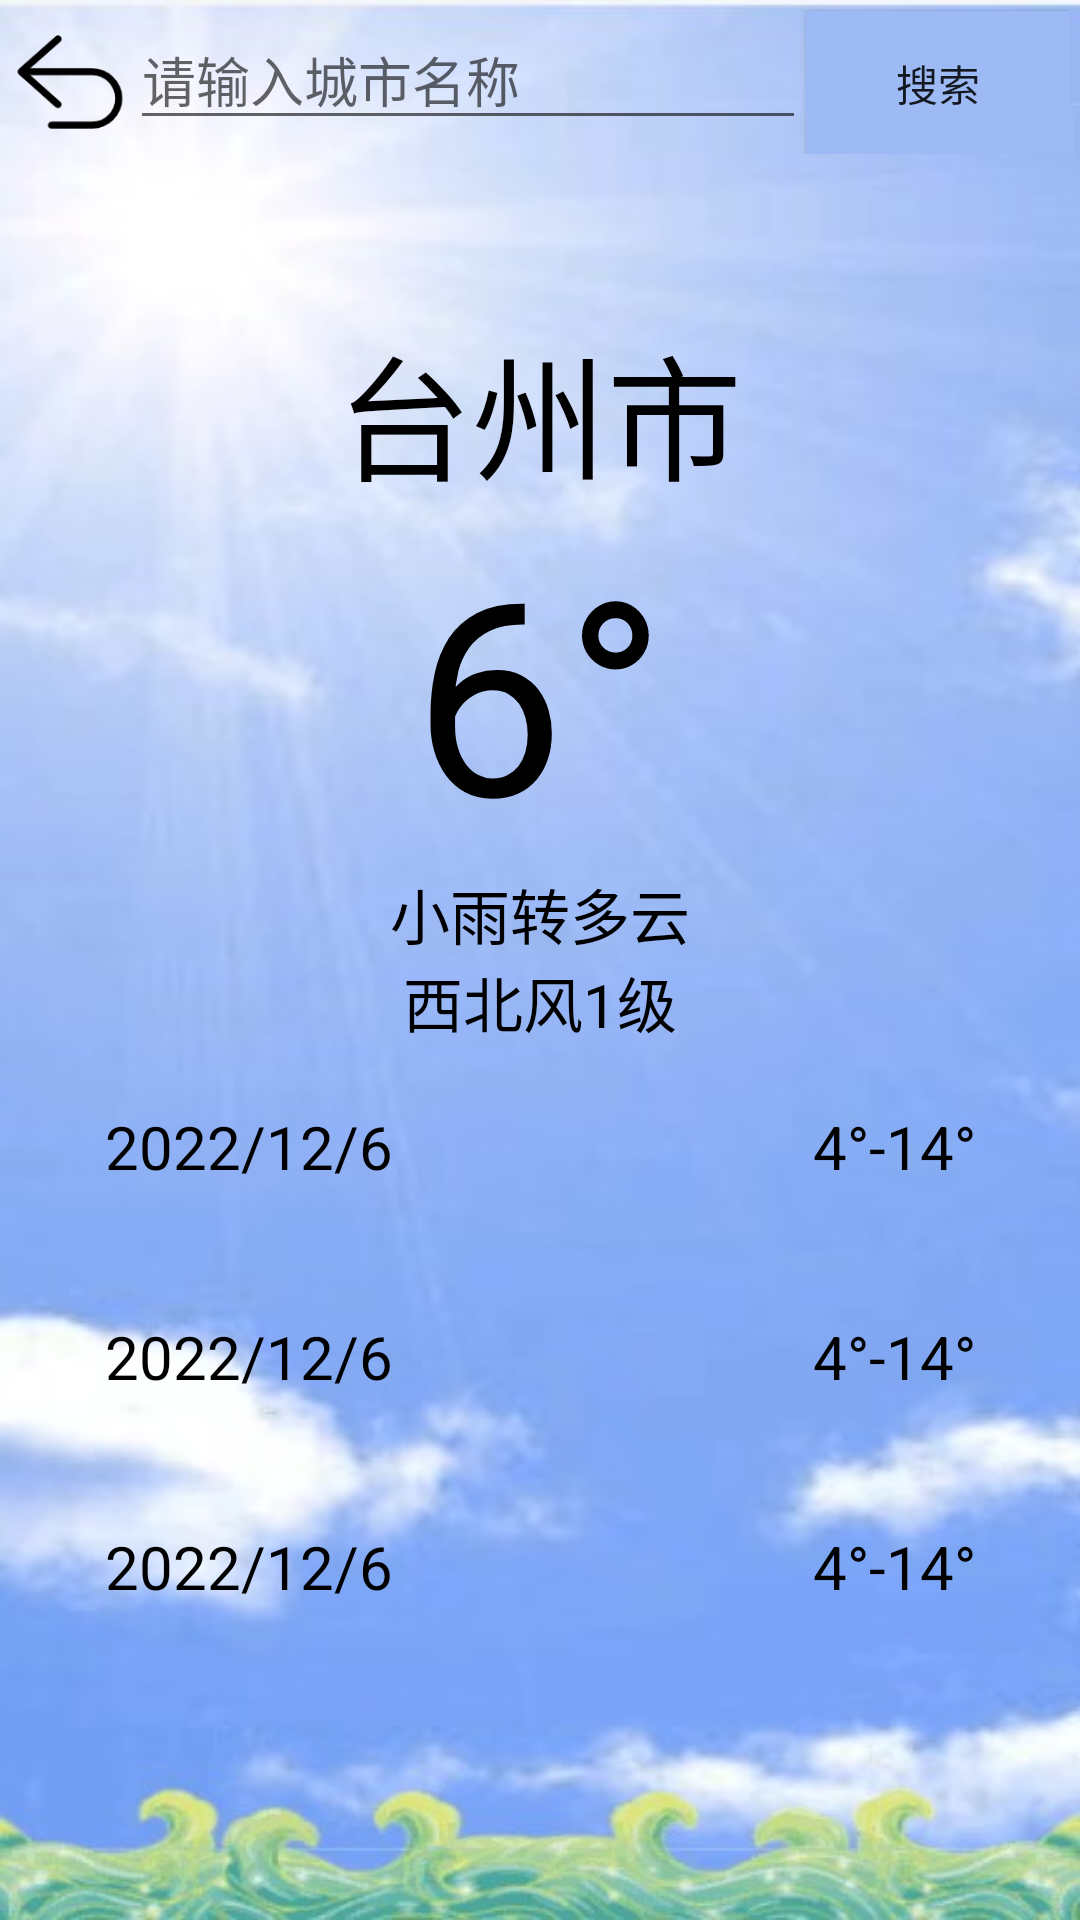

Android layout source for this screen:
<!-- AndroidManifest.xml: application theme Theme.Smart_Closet -->
<!-- res/layout/activity_weather_page.xml -->
<?xml version="1.0" encoding="utf-8"?>
<LinearLayout android:id="@+id/frag_layout"
    android:orientation="vertical"
    android:layout_width="match_parent"
    android:layout_height="match_parent"
    android:background="@drawable/wea_bg"
    xmlns:android="http://schemas.android.com/apk/res/android">
    <LinearLayout

        android:layout_width="match_parent"
        android:layout_margin="10px"
        android:layout_height="wrap_content">
        <ImageButton
            android:id="@+id/btn_back"
            android:layout_width="40dp"
            android:layout_height="match_parent"
            android:background="@android:color/transparent"
            android:src="@drawable/btn_back"
            android:scaleType="fitCenter" />
        <EditText
            android:id="@+id/et_wea_add"
            android:layout_width="match_parent"
            android:layout_height="wrap_content"
            android:layout_weight="1"
            android:hint="请输入城市名称" />
        <Button
            android:id="@+id/bu_wea_add"
            android:layout_width="wrap_content"
            android:layout_height="wrap_content"
            android:background="#9DBAF4"
            android:text="搜索" />
    </LinearLayout>
    <LinearLayout
        android:orientation="vertical"
        android:layout_marginBottom="30px"
        android:layout_width="match_parent"
        android:layout_height="wrap_content">
        <TextView
            android:id="@+id/city"
            android:layout_width="wrap_content"
            android:layout_height="wrap_content"
            android:layout_gravity="center"
            android:layout_marginTop="50dp"
            android:text="台州市"
            android:textStyle="normal"
            android:textColor="@color/black"
            android:textSize="45sp" />
        <TextView
            android:id="@+id/tem"
            android:layout_width="wrap_content"
            android:layout_height="wrap_content"
            android:textSize="90sp"
            android:text="6°"
            android:layout_gravity="center"
            android:textColor="@color/black" />

        <TextView
            android:id="@+id/wea"
            android:layout_width="wrap_content"
            android:layout_height="wrap_content"
            android:layout_gravity="center"
            android:textSize="20sp"
            android:text="小雨转多云"
            android:textColor="@color/black" />

        <TextView
            android:id="@+id/wind"
            android:layout_width="wrap_content"
            android:layout_height="match_parent"
            android:layout_gravity="center"
            android:textSize="20sp"
            android:text="西北风1级"
            android:textColor="@color/black" />
        
        <LinearLayout
            android:orientation="horizontal"
            android:layout_width="match_parent"
            android:layout_height="wrap_content"
            android:padding="5dp"
            android:layout_margin="10dp"
            >
            <TextView
                android:id="@+id/item_date1"
                android:layout_width="wrap_content"
                android:layout_height="wrap_content"
                android:layout_marginTop="5dp"
                android:textColor="@color/black"
                android:text="2022/12/6"
                android:layout_marginLeft="20dp"
                android:textSize="20sp" />

            <ImageView
                android:id="@+id/item_icon1"
                android:layout_width="50dp"
                android:layout_height="40dp"
                android:layout_marginLeft="40dp" />
            <TextView
                android:layout_marginLeft="50dp"
                android:id="@+id/item_temRange1"
                android:layout_width="wrap_content"
                android:layout_height="wrap_content"
                android:layout_marginTop="5dp"
                android:textColor="@color/black"
                android:textSize="20sp"
                android:layout_marginRight="10dp"
                android:layout_alignParentRight="true"
                android:text="4°-14°"/>

        </LinearLayout>
        <LinearLayout
            android:orientation="horizontal"
            android:layout_width="match_parent"
            android:layout_height="wrap_content"
            android:padding="5dp"
            android:layout_margin="10dp"
            >
            <TextView
                android:id="@+id/item_date2"
                android:layout_width="wrap_content"
                android:layout_height="wrap_content"
                android:layout_marginTop="5dp"
                android:textColor="@color/black"
                android:text="2022/12/6"
                android:layout_marginLeft="20dp"
                android:textSize="20sp" />

            <ImageView
                android:id="@+id/item_icon2"
                android:layout_width="50dp"
                android:layout_height="40dp"
                android:layout_marginLeft="40dp" />
            <TextView
                android:layout_marginLeft="50dp"
                android:id="@+id/item_temRange2"
                android:layout_width="wrap_content"
                android:layout_height="wrap_content"
                android:layout_marginTop="5dp"
                android:textColor="@color/black"
                android:textSize="20sp"
                android:layout_marginRight="10dp"
                android:layout_alignParentRight="true"
                android:text="4°-14°"/>

        </LinearLayout>
        <LinearLayout
            android:orientation="horizontal"
            android:layout_width="match_parent"
            android:layout_height="wrap_content"
            android:padding="5dp"
            android:layout_margin="10dp"
            >
            <TextView
                android:id="@+id/item_date3"
                android:layout_width="wrap_content"
                android:layout_height="wrap_content"
                android:layout_marginTop="5dp"
                android:textColor="@color/black"
                android:text="2022/12/6"
                android:layout_marginLeft="20dp"
                android:textSize="20sp" />

            <ImageView
                android:id="@+id/item_icon3"
                android:layout_width="50dp"
                android:layout_height="40dp"
                android:layout_marginLeft="40dp"  />
            <TextView
                android:layout_marginLeft="50dp"
                android:id="@+id/item_temRange3"
                android:layout_width="wrap_content"
                android:layout_height="wrap_content"
                android:layout_marginTop="5dp"
                android:textColor="@color/black"
                android:textSize="20sp"
                android:layout_marginRight="10dp"
                android:layout_alignParentRight="true"
                android:text="4°-14°"/>

        </LinearLayout>
        
        
        
        
        
        
    </LinearLayout>
</LinearLayout>
<!-- resources referenced by this layout -->
<resources>
  <color name="black">#FF000000</color>
  <!-- drawable btn_back: png bitmap (drawable-v24, 2532 bytes) -->
  <!-- drawable wea_bg: png bitmap (drawable-v24, 30598 bytes) -->
  <style name="Theme.Smart_Closet" parent="Theme.MaterialComponents.DayNight.NoActionBar.Bridge">
          
          <item name="colorPrimary">@color/purple_500</item>
          <item name="colorPrimaryVariant">@color/purple_700</item>
          <item name="colorOnPrimary">@color/white</item>
          
          <item name="colorSecondary">@color/teal_200</item>
          <item name="colorSecondaryVariant">@color/teal_700</item>
          <item name="colorOnSecondary">@color/black</item>
          
          <item name="android:statusBarColor" tools:targetApi="l">?attr/colorPrimaryVariant</item>
          
      </style>
  <color name="purple_500">#FF6200EE</color>
  <color name="purple_700">#FF3700B3</color>
  <color name="white">#FCFCFC</color>
  <color name="teal_200">#FF03DAC5</color>
  <color name="teal_700">#FF018786</color>
</resources>
